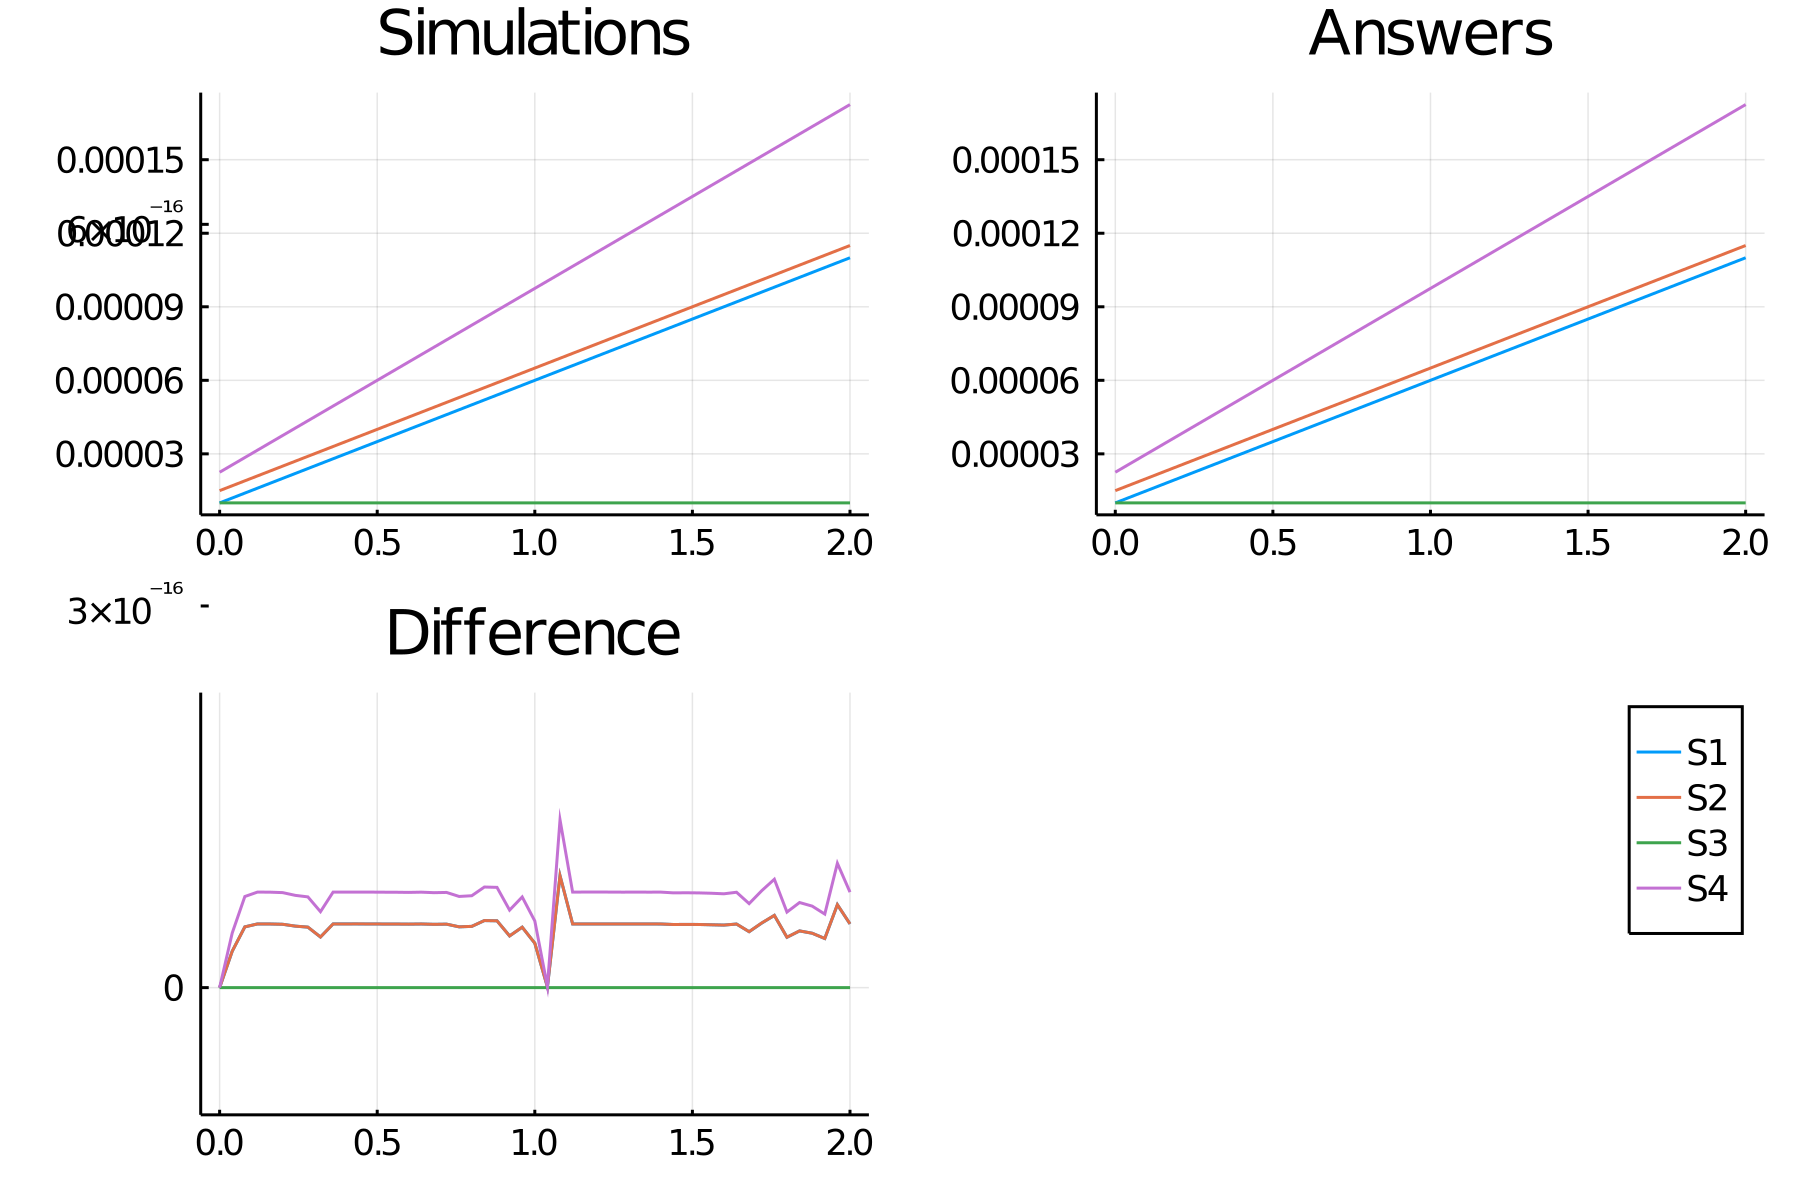

The table this chart was drawn from, first rows:
time, S1_, S2_, S3_, S4_
0.0, 1.0e-5, 1.5e-5, 1.0e-5, 2.25e-5
0.04, 1.1999999964733275e-5, 1.6999999964733275e-5, 1.0e-5, 2.5499999947099912e-5
0.08, 1.3999999917864357e-5, 1.8999999917864355e-5, 1.0e-5, 2.8499999876796532e-5
0.12, 1.5999999857800003e-5, 2.0999999857800003e-5, 1.0e-5, 3.149999978670001e-5
0.16, 1.79999997829333e-5, 2.2999999782933303e-5, 1.0e-5, 3.449999967439995e-5
0.2, 1.9999999691666402e-5, 2.4999999691666405e-5, 1.0e-5, 3.7499999537499604e-5
0.24, 2.1999999582398292e-5, 2.6999999582398295e-5, 1.0e-5, 4.0499999373597447e-5
0.28, 2.399999945353084e-5, 2.899999945353084e-5, 1.0e-5, 4.349999918029626e-5
0.32, 2.599999930345642e-5, 3.099999930345642e-5, 1.0e-5, 4.6499998955184635e-5
0.36, 2.7999999130600033e-5, 3.299999913060003e-5, 1.0e-5, 4.949999869590005e-5
0.4, 2.999999893333338e-5, 3.499999893333338e-5, 1.0e-5, 5.249999840000007e-5
0.44, 3.199999871006672e-5, 3.699999871006673e-5, 1.0e-5, 5.5499998065100095e-5
0.48, 3.399999845920006e-5, 3.899999845920007e-5, 1.0e-5, 5.84999976888001e-5
0.52, 3.5999998179133376e-5, 4.099999817913338e-5, 1.0e-5, 6.149999726870008e-5
0.56, 3.799999786826672e-5, 4.299999786826673e-5, 1.0e-5, 6.44999968024001e-5
0.6, 3.999999752500001e-5, 4.4999997525000014e-5, 1.0e-5, 6.749999628750002e-5
0.64, 4.199999714773351e-5, 4.699999714773352e-5, 1.0e-5, 7.049999572160028e-5
0.68, 4.399999673486665e-5, 4.899999673486665e-5, 1.0e-5, 7.349999510229997e-5
0.72, 4.599999628480017e-5, 5.0999996284800173e-5, 1.0e-5, 7.649999442720025e-5
0.76, 4.799999579593147e-5, 5.299999579593147e-5, 1.0e-5, 7.94999936938972e-5
0.8, 4.9999995266665266e-5, 5.499999526666527e-5, 1.0e-5, 8.249999289999791e-5
0.84, 5.199999469540327e-5, 5.6999994695403275e-5, 1.0e-5, 8.549999204310492e-5
0.88, 5.399999408053655e-5, 5.899999408053655e-5, 1.0e-5, 8.849999112080483e-5
0.92, 5.599999342045813e-5, 6.0999993420458135e-5, 1.0e-5, 9.14999901306872e-5
0.96, 5.79999927135985e-5, 6.29999927135985e-5, 1.0e-5, 9.449998907039774e-5
1.0, 5.9999991958319446e-5, 6.499999195831945e-5, 1.0e-5, 9.749998793747916e-5
1.04, 6.199999115301863e-5, 6.699999115301864e-5, 1.0e-5, 0.0001005
1.08, 6.39999902962396e-5, 6.89999902962396e-5, 1.0e-5, 0.0001035
1.12, 6.599998938613532e-5, 7.099998938613532e-5, 1.0e-5, 0.0001065
1.16, 6.799998842126896e-5, 7.299998842126896e-5, 1.0e-5, 0.0001095
1.2, 6.999998740000263e-5, 7.499998740000263e-5, 1.0e-5, 0.0001125
1.24, 7.199998632073635e-5, 7.699998632073635e-5, 1.0e-5, 0.0001155
1.28, 7.39999851818701e-5, 7.89999851818701e-5, 1.0e-5, 0.0001185
1.32, 7.599998398180393e-5, 8.099998398180393e-5, 1.0e-5, 0.0001215
1.36, 7.799998271893776e-5, 8.299998271893776e-5, 1.0e-5, 0.0001245
1.4, 7.999998139167165e-5, 8.499998139167167e-5, 1.0e-5, 0.0001275
1.44, 8.199997999840526e-5, 8.699997999840526e-5, 1.0e-5, 0.0001305
1.48, 8.399997853753938e-5, 8.899997853753937e-5, 1.0e-5, 0.0001335
1.52, 8.599997700747345e-5, 9.099997700747343e-5, 1.0e-5, 0.0001365
1.56, 8.79999754066074e-5, 9.29999754066074e-5, 1.0e-5, 0.0001395
1.6, 8.999997373334144e-5, 9.499997373334144e-5, 1.0e-5, 0.0001425
1.64, 9.199997198607658e-5, 9.699997198607658e-5, 1.0e-5, 0.0001455
1.68, 9.3999970163205e-5, 9.899997016320501e-5, 1.0e-5, 0.0001485
1.72, 9.599996826314632e-5, 0.000101, 1.0e-5, 0.0001515
1.76, 9.799996628428698e-5, 0.000103, 1.0e-5, 0.0001545
1.8, 9.99999642250045e-5, 0.000105, 1.0e-5, 0.0001575
1.84, 0.000102, 0.000107, 1.0e-5, 0.0001605
1.88, 0.000104, 0.000109, 1.0e-5, 0.0001635
1.92, 0.000106, 0.000111, 1.0e-5, 0.0001665
1.96, 0.000108, 0.000113, 1.0e-5, 0.0001695
2.0, 0.00011, 0.000115, 1.0e-5, 0.0001725
